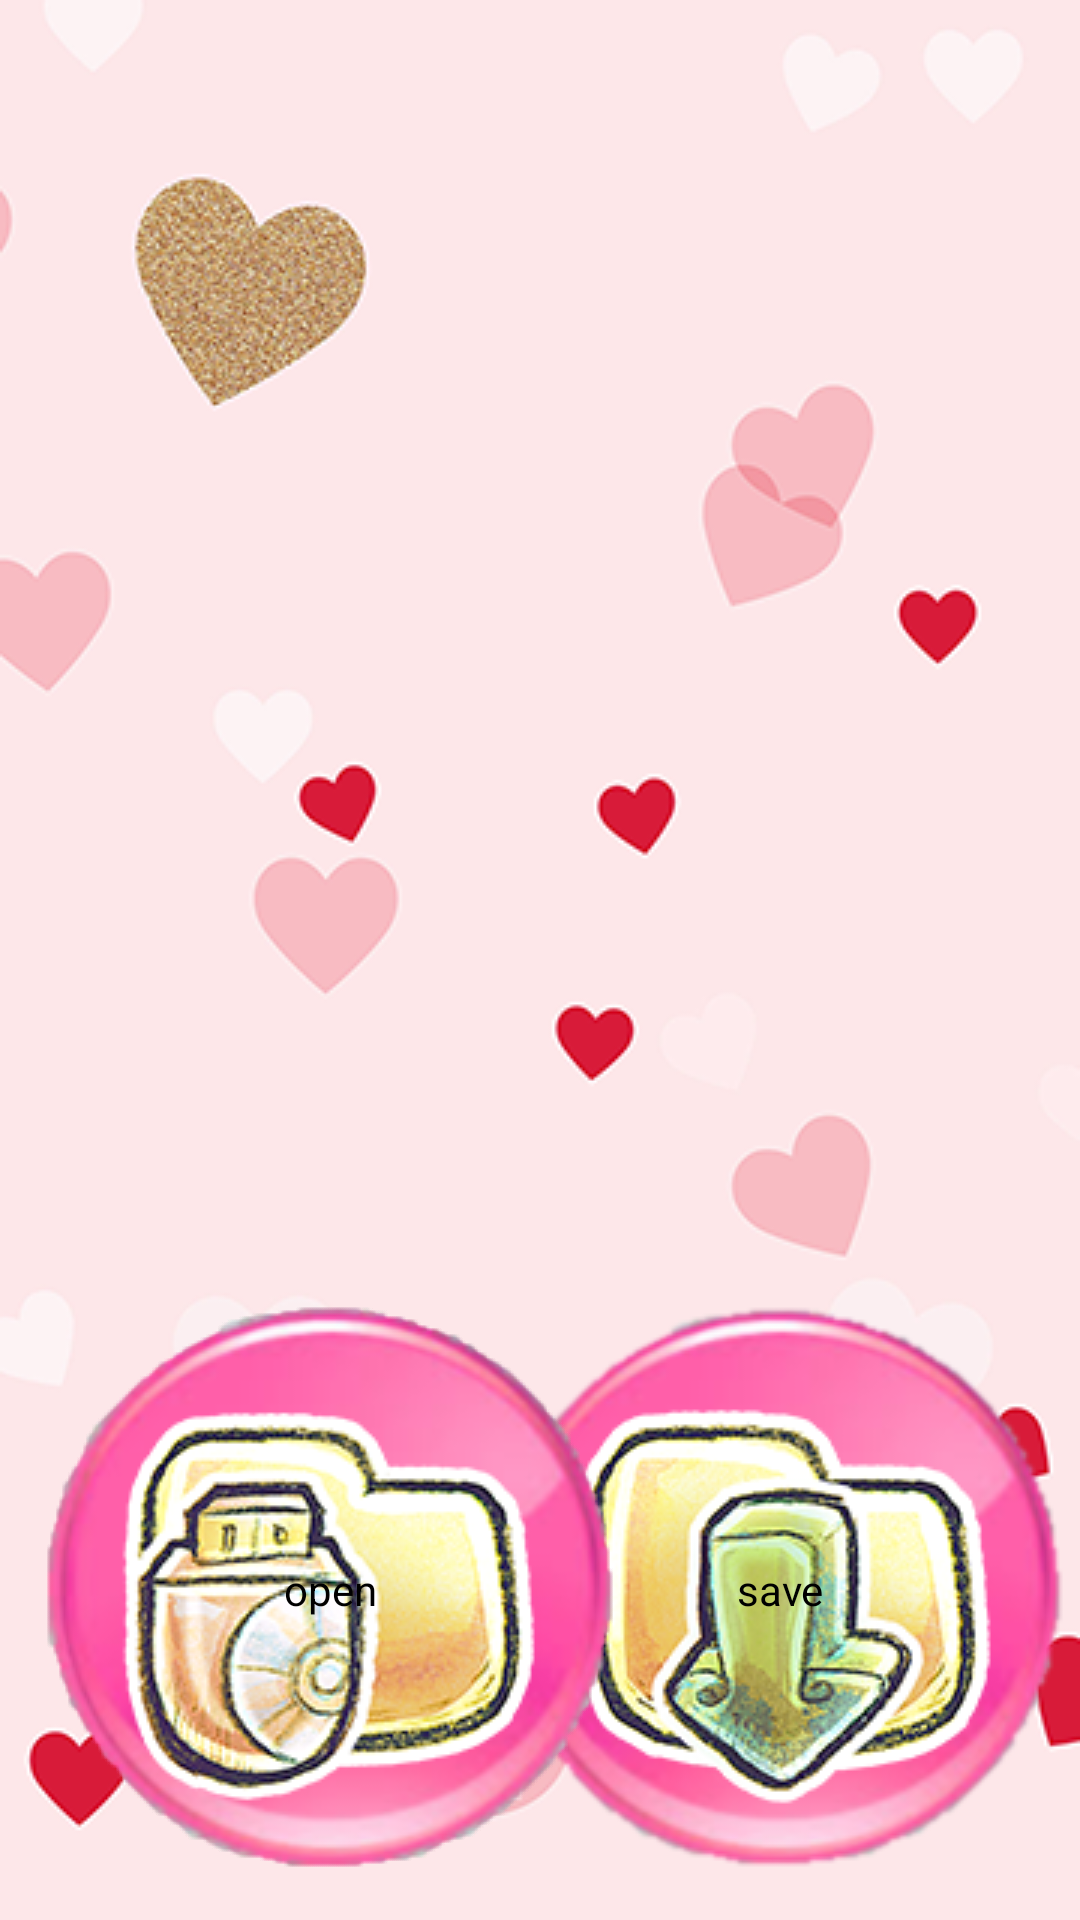

Android layout source for this screen:
<!-- AndroidManifest.xml: application theme AppTheme -->
<!-- res/layout/activity_image_dis.xml -->
<?xml version="1.0" encoding="utf-8"?>
<RelativeLayout xmlns:android="http://schemas.android.com/apk/res/android"
    android:orientation="vertical"
    android:layout_width="fill_parent"
    android:layout_height="fill_parent"
    android:background="@drawable/bg"
    android:id="@+id/stickerView"
    android:gravity="center"
    android:theme="@android:style/Theme.NoTitleBar.Fullscreen">

    <ImageView
        android:layout_width="fill_parent"
        android:layout_height="fill_parent"
        android:id="@+id/imageView"
        android:clickable="true"
        android:longClickable="false"
        android:layout_alignParentBottom="true" />

    <ImageView
        android:layout_width="fill_parent"
        android:layout_height="fill_parent"
        android:id="@+id/borderView"
        android:focusableInTouchMode="true"
        android:clickable="false"
        android:scaleType="fitXY" />

    <Button
        android:layout_width="wrap_content"
        android:layout_height="wrap_content"
        android:id="@+id/clear"
        android:text="clear"
        android:background="@drawable/clearselector"
        android:layout_marginBottom="10dip"
        android:layout_marginLeft="10dip"
        android:layout_alignParentBottom="true">
    </Button>

    <Button
        android:layout_width= "wrap_content"
        android:layout_height="wrap_content"
        android:id="@+id/save"
        android:text="save"
        android:background="@drawable/saveselector"
        android:layout_alignTop="@+id/clear"
        android:layout_alignParentRight="true"
        android:layout_alignParentEnd="true">
    </Button>

    <Button
        android:layout_width="wrap_content"
        android:layout_height="wrap_content"
        android:background="@drawable/stickerselector"
        android:id="@+id/sticker"
        android:text="sticker"
        android:layout_marginBottom="10dip"
        android:layout_marginLeft="10dip"
        android:layout_alignParentBottom="true"
        android:layout_above="@id/clear" >
    </Button>

    <Button
        android:layout_width="wrap_content"
        android:layout_height="wrap_content"
        android:background="@drawable/borderselector"
        android:id="@+id/border"
        android:text="border"
        android:layout_marginBottom="10dip"
        android:layout_marginLeft="10dip"
        android:layout_alignParentBottom="true"
        android:layout_above="@id/sticker" >
    </Button>
    <Button
        android:layout_width="wrap_content"
        android:layout_height="wrap_content"
        android:background="@drawable/borderselector"
        android:id="@+id/edit_photo"
        android:text="edit_photo"
        android:layout_marginBottom="10dp"
        android:layout_marginLeft="10dp"
        android:layout_alignParentBottom="true"
        android:layout_above="@id/border"/>

    <Button
        android:layout_width="wrap_content"
        android:layout_height="wrap_content"
        android:background="@drawable/openselector"
        android:id="@+id/open"
        android:text="open"
        android:layout_marginBottom="10dip"
        android:layout_marginLeft="10dip"
        android:layout_alignParentBottom="true"
        android:layout_above="@id/border"
        android:layout_alignParentLeft="true"
        android:layout_alignParentStart="true">
    </Button>

</RelativeLayout>
<!-- resources referenced by this layout -->
<resources>
  <!-- drawable bg: png bitmap (drawable, 49196 bytes) -->
  <!-- drawable borderselector (drawable) -->
  <?xml version="1.0" encoding="utf-8"?>
  <selector xmlns:android="http://schemas.android.com/apk/res/android">
      <item android:state_pressed="true" android:drawable="@drawable/c_border_fg" />
      <item android:state_pressed="false" android:drawable="@drawable/c_border_bg" />
  </selector>
  <!-- drawable clearselector (drawable) -->
  <?xml version="1.0" encoding="utf-8"?>
  <selector xmlns:android="http://schemas.android.com/apk/res/android">
      <item android:state_pressed="true" android:drawable="@drawable/c_clear_fg" />
      <item android:state_pressed="false" android:drawable="@drawable/c_clear_bg" />
  </selector>
  <!-- drawable openselector (drawable) -->
  <?xml version="1.0" encoding="utf-8"?>
  <selector xmlns:android="http://schemas.android.com/apk/res/android">
      <item android:state_pressed="true" android:drawable="@drawable/c_open_fg" />
      <item android:state_pressed="false" android:drawable="@drawable/c_open_bg" />
  </selector>
  <!-- drawable saveselector (drawable) -->
  <?xml version="1.0" encoding="utf-8"?>
  <selector xmlns:android="http://schemas.android.com/apk/res/android">
      <item android:state_pressed="true" android:drawable="@drawable/c_save_fg" />
      <item android:state_pressed="false" android:drawable="@drawable/c_save_bg" />
  </selector>
  <!-- drawable stickerselector (drawable) -->
  <?xml version="1.0" encoding="utf-8"?>
  <selector xmlns:android="http://schemas.android.com/apk/res/android">
      <item android:state_pressed="true" android:drawable="@drawable/c_sticker_fg" />
      <item android:state_pressed="false" android:drawable="@drawable/c_sticker_bg" />
  </selector>
  <style name="AppTheme" parent="Theme.AppCompat.Light.DarkActionBar">
          
      </style>
  <!-- drawable c_border_fg: png bitmap (drawable, 72252 bytes) -->
  <!-- drawable c_border_bg: png bitmap (drawable, 71448 bytes) -->
  <!-- drawable c_clear_fg: png bitmap (drawable, 68543 bytes) -->
  <!-- drawable c_clear_bg: png bitmap (drawable, 67688 bytes) -->
  <!-- drawable c_open_fg: png bitmap (drawable, 74366 bytes) -->
  <!-- drawable c_open_bg: png bitmap (drawable, 73074 bytes) -->
  <!-- drawable c_save_fg: png bitmap (drawable, 74843 bytes) -->
  <!-- drawable c_save_bg: png bitmap (drawable, 73897 bytes) -->
  <!-- drawable c_sticker_fg: png bitmap (drawable, 77745 bytes) -->
  <!-- drawable c_sticker_bg: png bitmap (drawable, 76340 bytes) -->
</resources>
